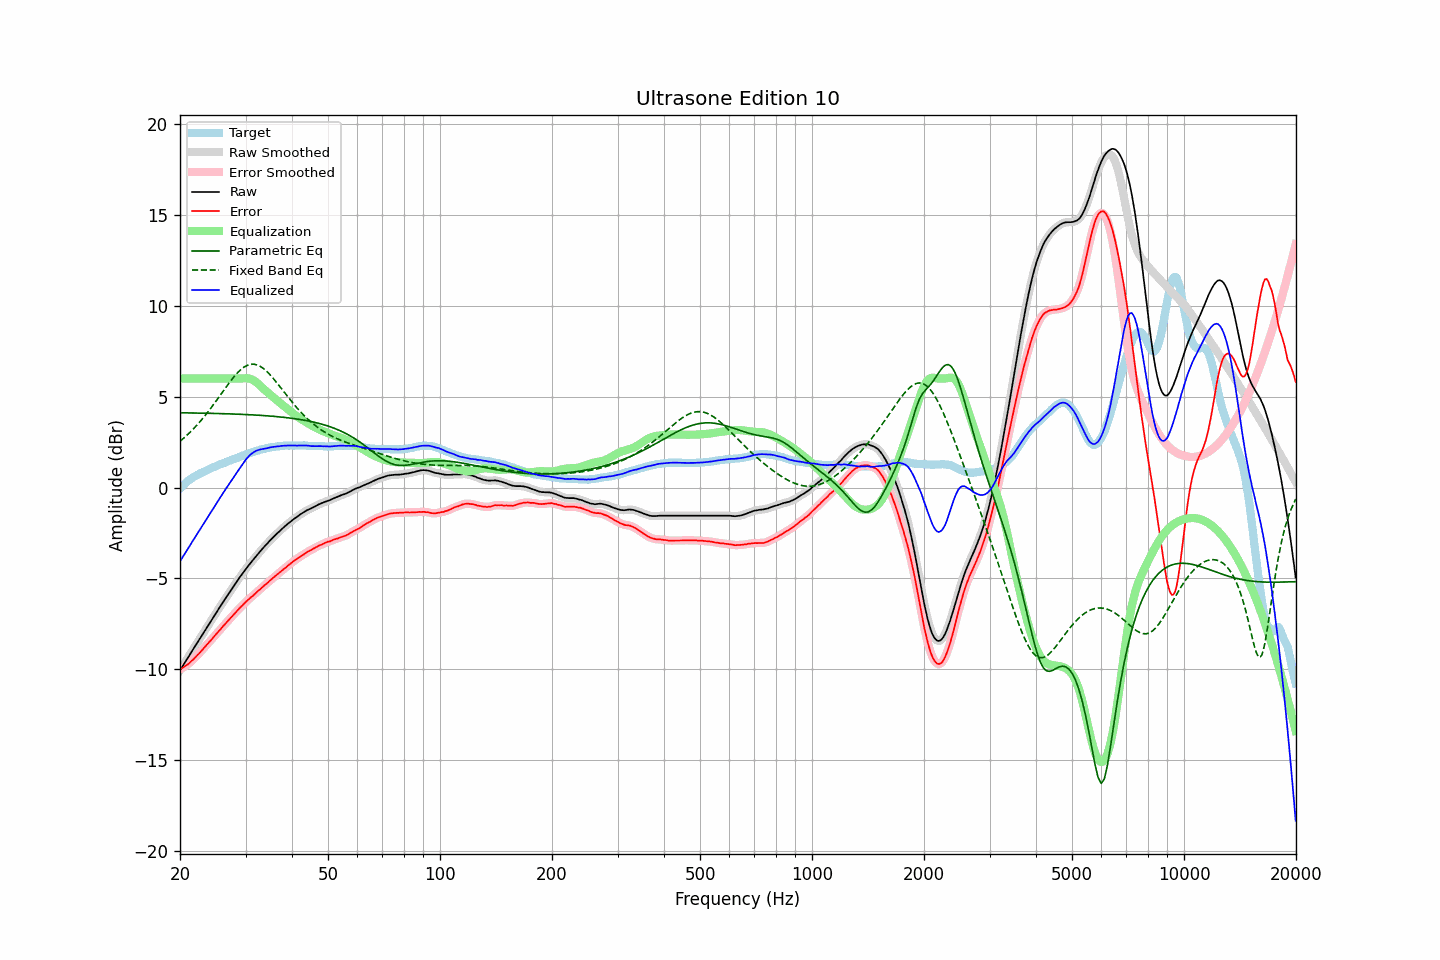

The table this chart was drawn from, first rows:
frequency, raw, error, smoothed, error_smoothed, equalization, parametric_eq, fixed_band_eq, equalized_raw, equalized_smoothed, target
20.00, -10.06, -10.01, -10.06, -10.01, 6.00, 4.12, 2.55, -4.06, -4.06, -0.05
20.20, -9.92, -9.96, -9.92, -9.96, 6.00, 4.11, 2.62, -3.92, -3.92, 0.04
20.40, -9.78, -9.91, -9.78, -9.91, 6.00, 4.11, 2.69, -3.78, -3.78, 0.13
20.61, -9.65, -9.84, -9.64, -9.85, 6.00, 4.11, 2.77, -3.65, -3.64, 0.20
20.81, -9.50, -9.79, -9.50, -9.79, 6.00, 4.11, 2.85, -3.50, -3.50, 0.29
21.02, -9.36, -9.73, -9.36, -9.72, 6.00, 4.11, 2.94, -3.36, -3.36, 0.37
21.23, -9.22, -9.65, -9.22, -9.65, 6.00, 4.11, 3.02, -3.22, -3.22, 0.43
21.44, -9.07, -9.56, -9.08, -9.57, 6.00, 4.11, 3.11, -3.07, -3.08, 0.49
21.66, -8.93, -9.49, -8.93, -9.48, 6.00, 4.10, 3.20, -2.93, -2.93, 0.55
21.87, -8.79, -9.40, -8.79, -9.40, 6.00, 4.10, 3.29, -2.79, -2.79, 0.61
22.09, -8.65, -9.31, -8.65, -9.31, 6.00, 4.10, 3.38, -2.65, -2.65, 0.66
22.31, -8.51, -9.22, -8.51, -9.22, 6.00, 4.10, 3.48, -2.51, -2.51, 0.71
22.54, -8.37, -9.13, -8.37, -9.12, 6.00, 4.10, 3.58, -2.37, -2.37, 0.75
22.76, -8.23, -9.03, -8.23, -9.03, 6.00, 4.10, 3.68, -2.23, -2.23, 0.79
22.99, -8.09, -8.93, -8.09, -8.92, 6.00, 4.09, 3.79, -2.09, -2.09, 0.83
23.22, -7.94, -8.82, -7.95, -8.82, 6.00, 4.09, 3.90, -1.94, -1.95, 0.87
23.45, -7.80, -8.72, -7.80, -8.72, 6.00, 4.09, 4.00, -1.80, -1.80, 0.92
23.69, -7.66, -8.63, -7.66, -8.62, 6.00, 4.09, 4.12, -1.66, -1.66, 0.96
23.92, -7.52, -8.52, -7.52, -8.53, 6.00, 4.09, 4.23, -1.52, -1.52, 1.00
24.16, -7.38, -8.43, -7.38, -8.43, 6.00, 4.08, 4.35, -1.38, -1.38, 1.05
24.40, -7.24, -8.33, -7.24, -8.33, 6.00, 4.08, 4.46, -1.24, -1.24, 1.09
24.65, -7.10, -8.22, -7.10, -8.23, 6.00, 4.08, 4.59, -1.10, -1.10, 1.12
24.89, -6.96, -8.12, -6.96, -8.12, 6.00, 4.08, 4.71, -0.96, -0.96, 1.16
25.14, -6.82, -8.02, -6.82, -8.02, 6.00, 4.08, 4.83, -0.82, -0.82, 1.20
25.39, -6.68, -7.92, -6.68, -7.92, 6.00, 4.07, 4.95, -0.68, -0.68, 1.24
25.65, -6.55, -7.83, -6.55, -7.82, 6.00, 4.07, 5.08, -0.55, -0.55, 1.28
25.91, -6.42, -7.72, -6.41, -7.72, 6.00, 4.07, 5.20, -0.42, -0.41, 1.31
26.16, -6.27, -7.62, -6.28, -7.62, 6.00, 4.07, 5.33, -0.27, -0.28, 1.35
26.43, -6.14, -7.52, -6.14, -7.52, 6.00, 4.06, 5.45, -0.14, -0.14, 1.37
26.69, -6.01, -7.43, -6.01, -7.42, 6.00, 4.06, 5.57, -0.01, -0.01, 1.41
26.96, -5.87, -7.33, -5.88, -7.33, 6.00, 4.06, 5.69, 0.13, 0.12, 1.45
27.23, -5.74, -7.23, -5.74, -7.23, 6.00, 4.05, 5.81, 0.26, 0.26, 1.48
27.50, -5.61, -7.13, -5.61, -7.13, 6.00, 4.05, 5.93, 0.39, 0.39, 1.52
27.77, -5.48, -7.03, -5.48, -7.03, 6.00, 4.05, 6.04, 0.52, 0.52, 1.55
28.05, -5.35, -6.94, -5.35, -6.94, 6.00, 4.04, 6.14, 0.65, 0.65, 1.59
28.33, -5.22, -6.83, -5.22, -6.84, 6.00, 4.04, 6.24, 0.78, 0.78, 1.61
28.62, -5.09, -6.74, -5.09, -6.74, 6.00, 4.04, 6.34, 0.91, 0.91, 1.65
28.90, -4.96, -6.65, -4.97, -6.65, 6.00, 4.03, 6.42, 1.04, 1.03, 1.69
29.19, -4.84, -6.56, -4.84, -6.56, 6.00, 4.03, 6.51, 1.16, 1.16, 1.72
29.48, -4.72, -6.49, -4.72, -6.47, 6.01, 4.03, 6.57, 1.29, 1.29, 1.76
29.78, -4.59, -6.38, -4.60, -6.38, 6.01, 4.02, 6.64, 1.42, 1.42, 1.78
30.08, -4.47, -6.30, -4.48, -6.30, 6.02, 4.02, 6.69, 1.54, 1.54, 1.82
30.38, -4.36, -6.21, -4.36, -6.21, 6.01, 4.01, 6.73, 1.65, 1.65, 1.85
30.68, -4.25, -6.14, -4.25, -6.14, 6.00, 4.01, 6.76, 1.74, 1.74, 1.89
30.99, -4.14, -6.05, -4.15, -6.06, 5.97, 4.00, 6.78, 1.83, 1.83, 1.91
31.30, -4.04, -5.99, -4.04, -5.99, 5.94, 4.00, 6.79, 1.89, 1.90, 1.95
31.61, -3.93, -5.91, -3.93, -5.91, 5.89, 3.99, 6.79, 1.95, 1.96, 1.98
31.93, -3.82, -5.83, -3.82, -5.82, 5.83, 3.99, 6.77, 2.00, 2.00, 2.00
32.24, -3.71, -5.73, -3.71, -5.74, 5.76, 3.98, 6.75, 2.05, 2.04, 2.02
32.57, -3.61, -5.66, -3.61, -5.66, 5.68, 3.98, 6.71, 2.07, 2.07, 2.05
32.89, -3.50, -5.59, -3.50, -5.59, 5.60, 3.97, 6.67, 2.10, 2.09, 2.09
33.22, -3.40, -5.51, -3.40, -5.51, 5.51, 3.97, 6.61, 2.11, 2.11, 2.11
33.55, -3.30, -5.43, -3.30, -5.43, 5.43, 3.96, 6.54, 2.13, 2.13, 2.13
33.89, -3.20, -5.35, -3.21, -5.35, 5.35, 3.96, 6.47, 2.15, 2.15, 2.14
34.23, -3.11, -5.28, -3.11, -5.28, 5.27, 3.95, 6.39, 2.16, 2.17, 2.17
34.57, -3.01, -5.20, -3.01, -5.20, 5.20, 3.94, 6.30, 2.19, 2.19, 2.19
34.92, -2.91, -5.11, -2.92, -5.12, 5.12, 3.94, 6.21, 2.21, 2.20, 2.20
35.27, -2.82, -5.05, -2.82, -5.04, 5.04, 3.93, 6.11, 2.22, 2.22, 2.23
35.62, -2.73, -4.97, -2.73, -4.97, 4.97, 3.92, 6.01, 2.24, 2.24, 2.23
35.97, -2.65, -4.89, -2.65, -4.89, 4.89, 3.91, 5.90, 2.24, 2.25, 2.24
... 635 more rows
